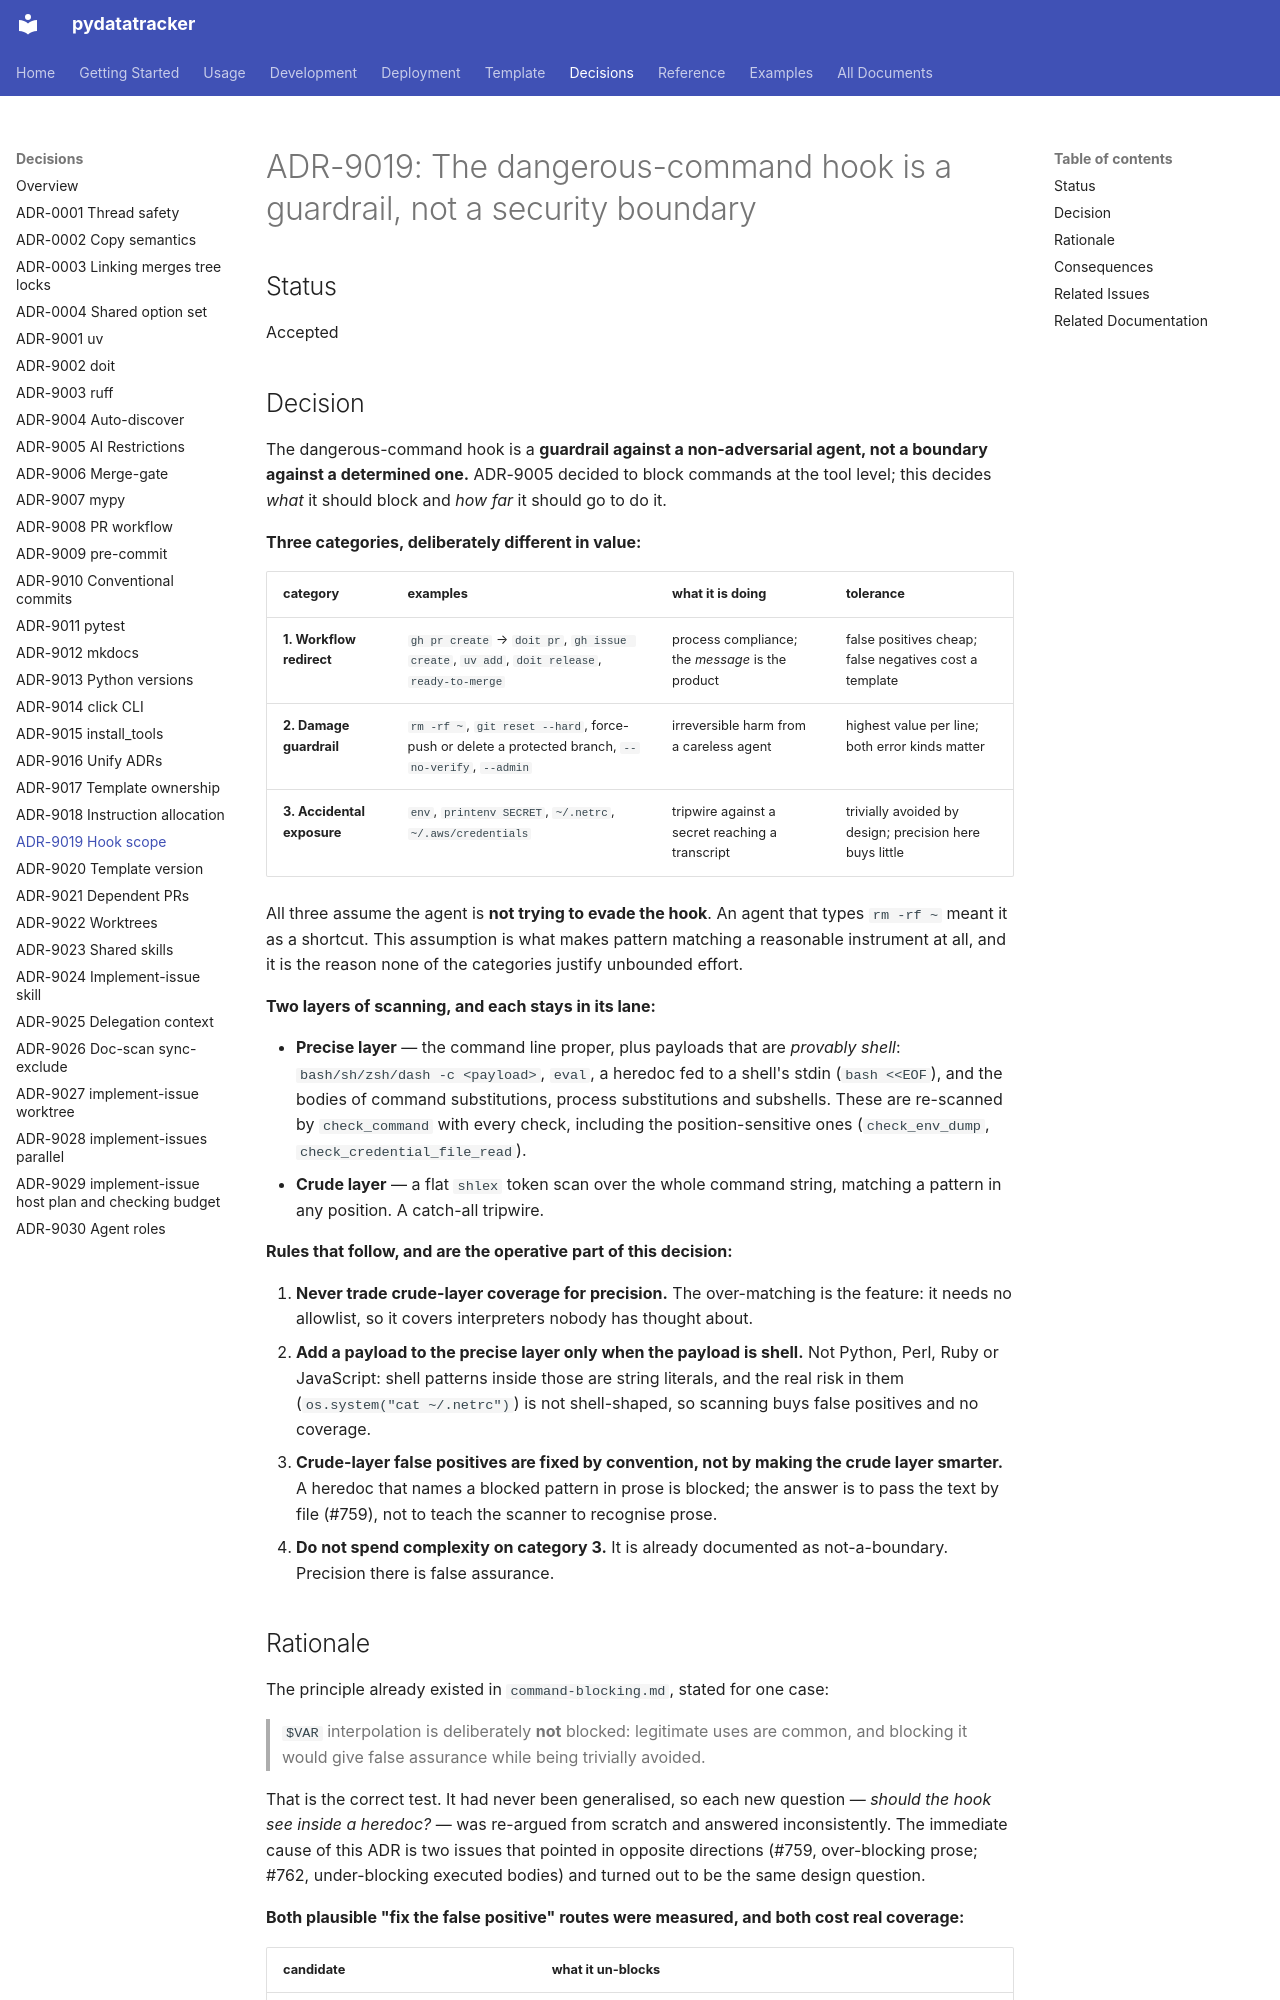

repository: endavis/pydatatracker · page: decisions/9019-the-dangerous-command-hook-is-a-guardrail-not-a-security-boundary/index.html · generator: mkdocs

---
title: "ADR-9019: The dangerous-command hook is a guardrail, not a security boundary"
description: The dangerous-command hook guards against a non-adversarial agent, not a determined one
date: 2026-08-29
audience:
  - contributors
tags:
  - adr
  - ai
  - hooks
  - security
---

# ADR-9019: The dangerous-command hook is a guardrail, not a security boundary

## Status
Accepted

## Decision
The dangerous-command hook is a **guardrail against a non-adversarial agent, not a boundary
against a determined one.** ADR-9005 decided to block commands at the tool level; this decides
*what* it should block and *how far* it should go to do it.

**Three categories, deliberately different in value:**

| category | examples | what it is doing | tolerance |
| :--- | :--- | :--- | :--- |
| **1. Workflow redirect** | `gh pr create` → `doit pr`, `gh issue create`, `uv add`, `doit release`, `ready-to-merge` | process compliance; the *message* is the product | false positives cheap; false negatives cost a template |
| **2. Damage guardrail** | `rm -rf ~`, `git reset --hard`, force-push or delete a protected branch, `--no-verify`, `--admin` | irreversible harm from a careless agent | highest value per line; both error kinds matter |
| **3. Accidental exposure** | `env`, `printenv SECRET`, `~/.netrc`, `~/.aws/credentials` | tripwire against a secret reaching a transcript | trivially avoided by design; precision here buys little |

All three assume the agent is **not trying to evade the hook**. An agent that types `rm -rf ~` meant
it as a shortcut. This assumption is what makes pattern matching a reasonable instrument at all, and
it is the reason none of the categories justify unbounded effort.

**Two layers of scanning, and each stays in its lane:**

- **Precise layer** — the command line proper, plus payloads that are *provably shell*:
  `bash/sh/zsh/dash -c <payload>`, `eval`, a heredoc fed to a shell's stdin (`bash <<EOF`), and the
  bodies of command substitutions, process substitutions and subshells.
  These are re-scanned by `check_command` with every check, including the position-sensitive ones
  (`check_env_dump`, `check_credential_file_read`).
- **Crude layer** — a flat `shlex` token scan over the whole command string, matching a pattern in
  any position. A catch-all tripwire.

**Rules that follow, and are the operative part of this decision:**

1. **Never trade crude-layer coverage for precision.** The over-matching is the feature: it needs no
   allowlist, so it covers interpreters nobody has thought about.
2. **Add a payload to the precise layer only when the payload is shell.** Not Python, Perl, Ruby or
   JavaScript: shell patterns inside those are string literals, and the real risk in them
   (`os.system("cat ~/.netrc")`) is not shell-shaped, so scanning buys false positives and no
   coverage.
3. **Crude-layer false positives are fixed by convention, not by making the crude layer smarter.**
   A heredoc that names a blocked pattern in prose is blocked; the answer is to pass the text by
   file (#759), not to teach the scanner to recognise prose.
4. **Do not spend complexity on category 3.** It is already documented as not-a-boundary. Precision
   there is false assurance.
